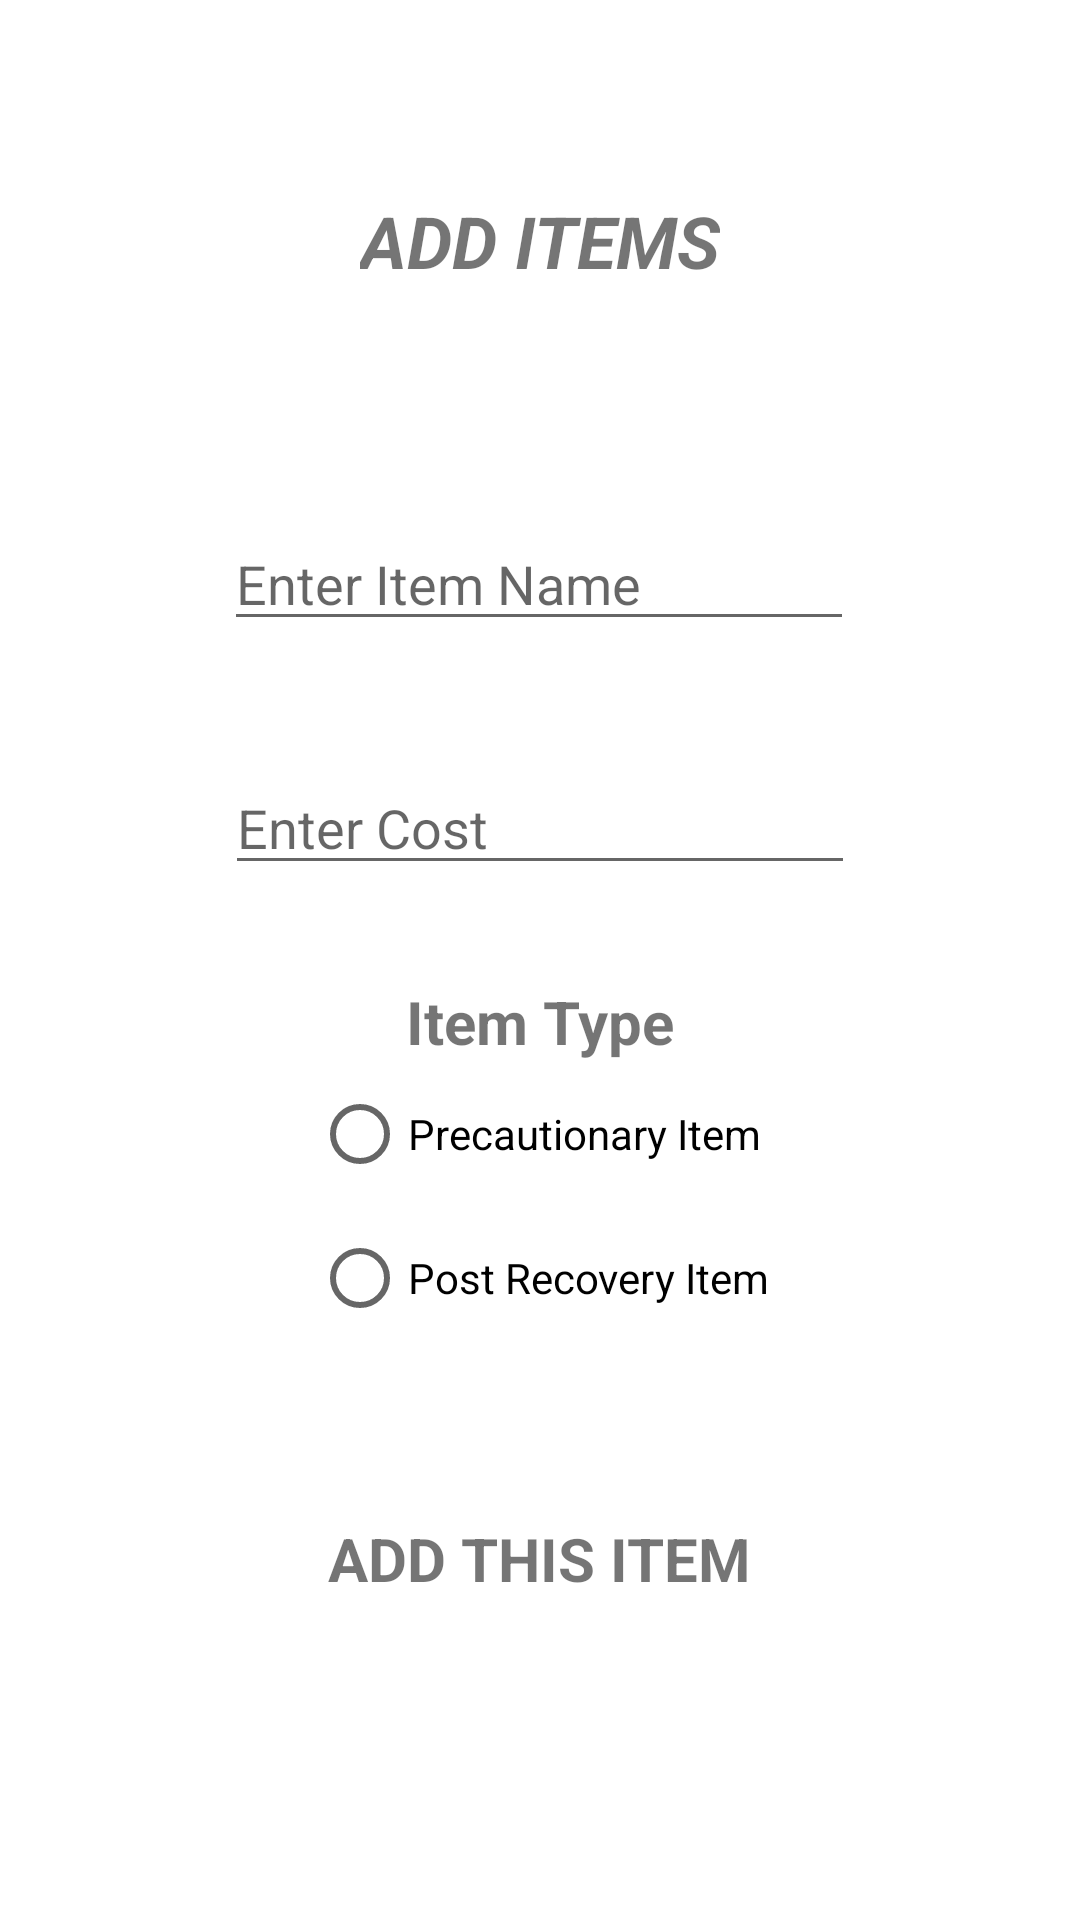

The Android layout XML behind this screen, and the referenced resources:
<!-- AndroidManifest.xml: application theme Theme.DMRPURCOMM -->
<!-- res/layout/activity_add_items.xml -->
<?xml version="1.0" encoding="utf-8"?>
<androidx.constraintlayout.widget.ConstraintLayout xmlns:android="http://schemas.android.com/apk/res/android"
    xmlns:app="http://schemas.android.com/apk/res-auto"
    xmlns:tools="http://schemas.android.com/tools"
    android:layout_width="match_parent"
    android:layout_height="match_parent"
    tools:context=".AddItems">

    <TextView
        android:id="@+id/textView25"
        android:layout_width="wrap_content"
        android:layout_height="wrap_content"
        android:layout_marginTop="64dp"
        android:text="ADD ITEMS"
        android:textSize="24sp"
        android:textStyle="bold|italic"
        app:layout_constraintEnd_toEndOf="parent"
        app:layout_constraintStart_toStartOf="parent"
        app:layout_constraintTop_toTopOf="parent" />

    <EditText
        android:id="@+id/editTextTextPersonName11"
        android:layout_width="wrap_content"
        android:layout_height="wrap_content"
        android:layout_marginTop="76dp"
        android:ems="10"
        android:hint="Enter Item Name"
        android:inputType="textPersonName"
        app:layout_constraintEnd_toEndOf="parent"
        app:layout_constraintHorizontal_bias="0.497"
        app:layout_constraintStart_toStartOf="parent"
        app:layout_constraintTop_toBottomOf="@+id/textView25" />

    <EditText
        android:id="@+id/editTextNumberDecimal"
        android:layout_width="wrap_content"
        android:layout_height="wrap_content"
        android:layout_marginTop="40dp"
        android:ems="10"
        android:hint="Enter Cost"
        android:inputType="numberDecimal"
        app:layout_constraintEnd_toEndOf="parent"
        app:layout_constraintStart_toStartOf="parent"
        app:layout_constraintTop_toBottomOf="@+id/editTextTextPersonName11" />

    <TextView
        android:id="@+id/textView26"
        android:layout_width="wrap_content"
        android:layout_height="wrap_content"
        android:layout_marginTop="32dp"
        android:text="Item Type"
        android:textSize="20sp"
        android:textStyle="bold"
        app:layout_constraintEnd_toEndOf="parent"
        app:layout_constraintStart_toStartOf="parent"
        app:layout_constraintTop_toBottomOf="@+id/editTextNumberDecimal" />

    <RadioGroup
        android:id="@+id/radioGroup"
        android:layout_width="wrap_content"
        android:layout_height="wrap_content"
        app:layout_constraintEnd_toEndOf="parent"
        app:layout_constraintStart_toStartOf="parent"
        app:layout_constraintTop_toBottomOf="@+id/textView26">

        <RadioButton
            android:id="@+id/radioButton"
            android:layout_width="match_parent"
            android:layout_height="wrap_content"
            android:text="Precautionary Item" />

        <RadioButton
            android:id="@+id/radioButton2"
            android:layout_width="match_parent"
            android:layout_height="wrap_content"
            android:text="Post Recovery Item" />
    </RadioGroup>

    <TextView
        android:id="@+id/textView27"
        android:layout_width="wrap_content"
        android:layout_height="wrap_content"
        android:layout_marginTop="56dp"
        android:text="ADD THIS ITEM"
        android:textSize="20sp"
        android:textStyle="bold"
        app:layout_constraintEnd_toEndOf="parent"
        app:layout_constraintStart_toStartOf="parent"
        app:layout_constraintTop_toBottomOf="@+id/radioGroup" />

</androidx.constraintlayout.widget.ConstraintLayout>
<!-- resources referenced by this layout -->
<resources>
  <style name="Theme.DMRPURCOMM" parent="Theme.MaterialComponents.DayNight.DarkActionBar">
          
          <item name="colorPrimary">@color/purple_500</item>
          <item name="colorPrimaryVariant">@color/purple_700</item>
          <item name="colorOnPrimary">@color/white</item>
          
          <item name="colorSecondary">@color/teal_200</item>
          <item name="colorSecondaryVariant">@color/teal_700</item>
          <item name="colorOnSecondary">@color/black</item>
          
          <item name="android:statusBarColor" tools:targetApi="l">?attr/colorPrimaryVariant</item>
          
      </style>
  <!-- not gathered from this repository: default colours our renderer supplied (Android Studio template values) -->
  <color name="purple_500">#FF6200EE</color>
  <color name="purple_700">#FF3700B3</color>
  <color name="teal_200">#FF03DAC5</color>
  <color name="teal_700">#FF018786</color>
  <color name="black">#FF000000</color>
  <color name="white">#FFFFFFFF</color>
</resources>
